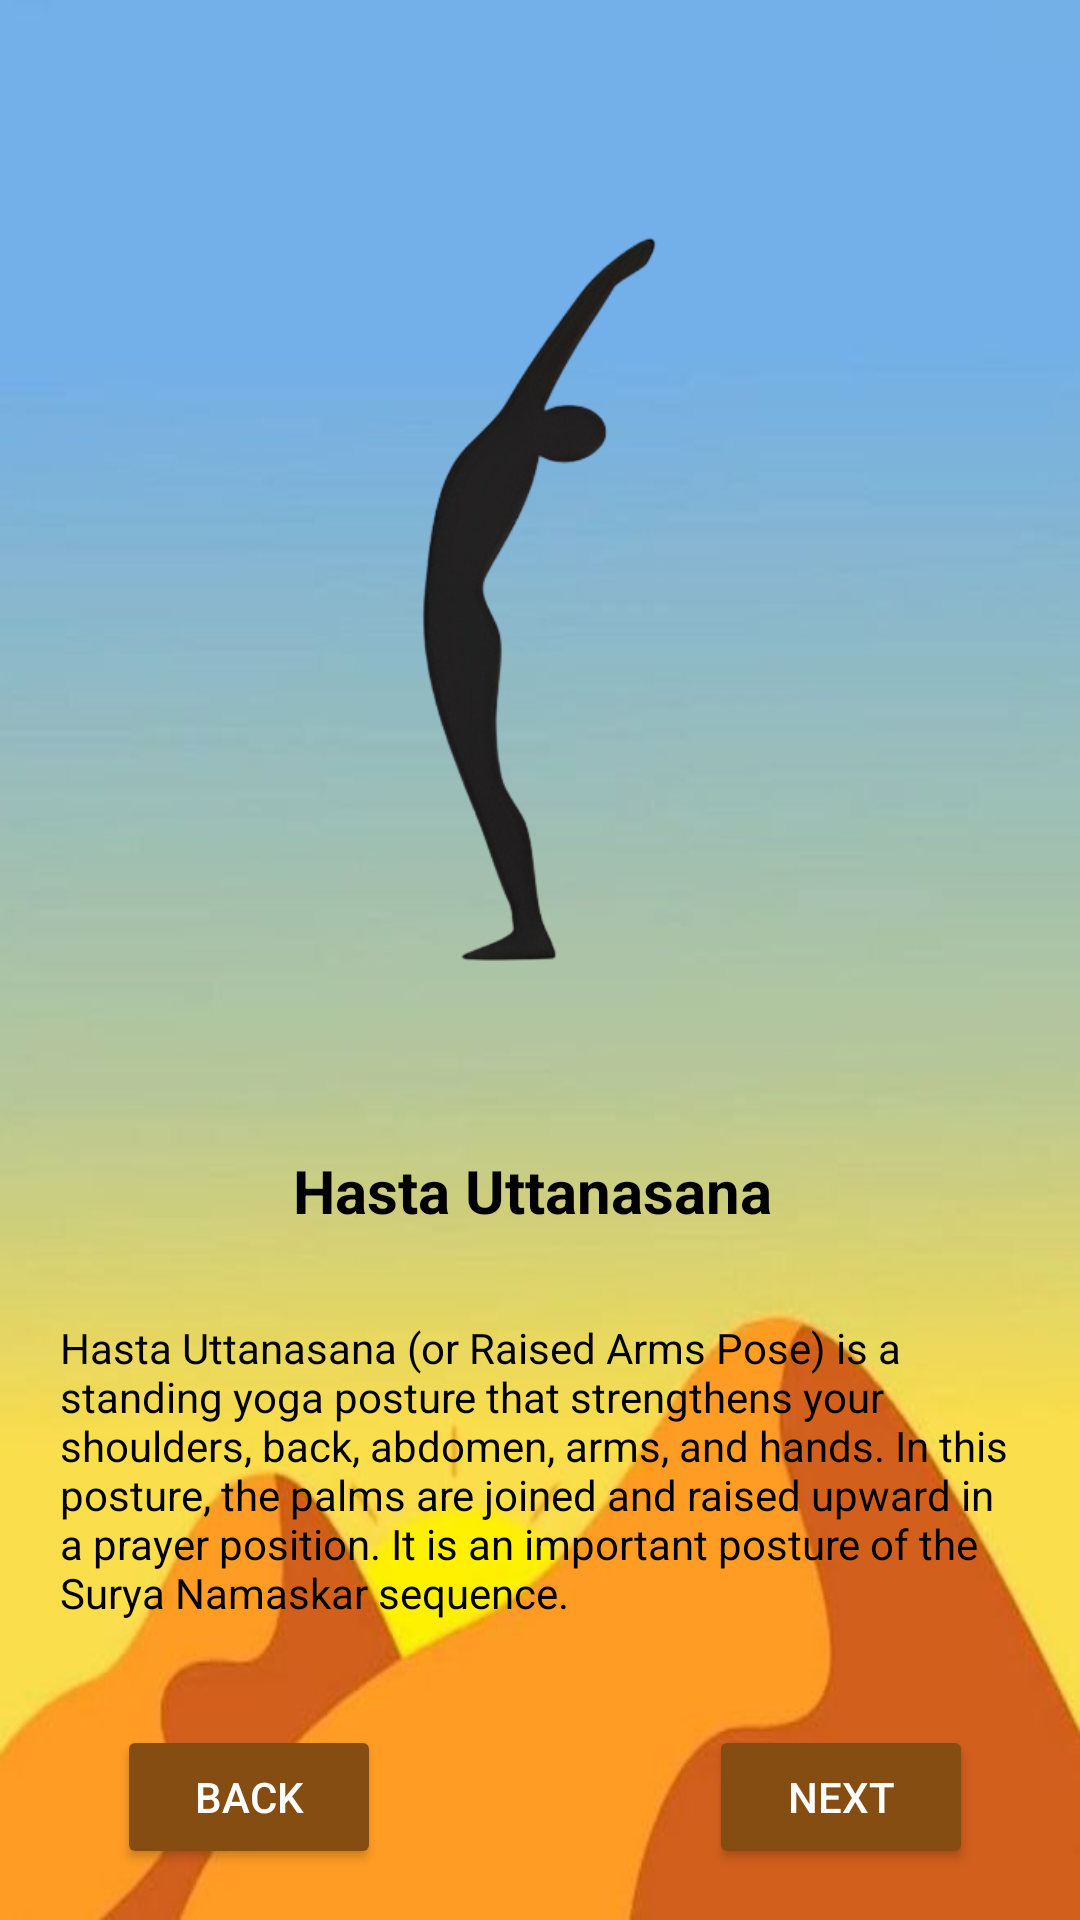

Write the Android layout XML for this screen, with the resource values it uses.
<!-- AndroidManifest.xml: application theme Theme.Fta -->
<!-- res/layout/activity_yoga11.xml -->
<?xml version="1.0" encoding="utf-8"?>
<androidx.constraintlayout.widget.ConstraintLayout xmlns:android="http://schemas.android.com/apk/res/android"
    xmlns:app="http://schemas.android.com/apk/res-auto"
    xmlns:tools="http://schemas.android.com/tools"
    android:layout_width="match_parent"
    android:layout_height="match_parent"
    tools:context=".yoga1">

    <ImageView
        android:id="@+id/yogabg"
        android:layout_width="match_parent"
        android:layout_height="match_parent"
        android:scaleType="fitXY"
        android:src="@drawable/yogabg"
        tools:layout_editor_absoluteX="0dp"
        tools:layout_editor_absoluteY="-48dp" />

    <ImageView
        android:id="@+id/imageView7"
        android:layout_width="300dp"
        android:layout_height="300dp"
        android:src="@drawable/eleven"
        app:layout_constraintBottom_toBottomOf="parent"
        app:layout_constraintEnd_toEndOf="parent"
        app:layout_constraintHorizontal_bias="0.495"
        app:layout_constraintStart_toStartOf="parent"
        app:layout_constraintTop_toTopOf="parent"
        app:layout_constraintVertical_bias="0.148" />

    <TextView
        android:id="@+id/yogatxtname11"
        android:layout_width="wrap_content"
        android:layout_height="wrap_content"
        android:textSize="20sp"
        android:textStyle="bold"
        android:textColor="@color/black"
        android:text="Hasta Uttanasana "
        app:layout_constraintBottom_toBottomOf="parent"
        app:layout_constraintEnd_toEndOf="parent"
        app:layout_constraintStart_toStartOf="parent"
        app:layout_constraintTop_toBottomOf="@+id/imageView7"
        app:layout_constraintVertical_bias="0.125" />

    <TextView
        android:id="@+id/yogades11"
        android:layout_width="wrap_content"
        android:layout_height="wrap_content"
        android:padding="20sp"
        android:text="Hasta Uttanasana (or Raised Arms Pose) is a standing yoga posture that strengthens your shoulders, back, abdomen, arms, and hands. In this posture, the palms are joined and raised upward in a prayer position. It is an important posture of the Surya Namaskar sequence."
        android:textColor="@color/black"
        app:layout_constraintBottom_toBottomOf="parent"
        app:layout_constraintEnd_toEndOf="parent"
        app:layout_constraintHorizontal_bias="1.0"
        app:layout_constraintStart_toStartOf="parent"
        app:layout_constraintTop_toBottomOf="@+id/yogatxtname11"
        app:layout_constraintVertical_bias="0.106" />

    <Button
        android:id="@+id/btnnxtY11"
        android:layout_width="wrap_content"
        android:layout_height="wrap_content"
        android:backgroundTint="@color/brown"
        android:text="Next"
        android:textColor="@color/white"
        app:layout_constraintBottom_toBottomOf="parent"
        app:layout_constraintEnd_toEndOf="parent"
        app:layout_constraintHorizontal_bias="0.869"
        app:layout_constraintStart_toStartOf="parent"
        app:layout_constraintTop_toBottomOf="@+id/yogades11"
        app:layout_constraintVertical_bias="0.463" />

    <Button
        android:id="@+id/btnprevY11"
        android:layout_width="wrap_content"
        android:layout_height="wrap_content"
        android:backgroundTint="@color/brown"
        android:text="Back"
        android:textColor="@color/white"
        app:layout_constraintBottom_toBottomOf="parent"
        app:layout_constraintEnd_toEndOf="parent"
        app:layout_constraintHorizontal_bias="0.143"
        app:layout_constraintStart_toStartOf="parent"
        app:layout_constraintTop_toBottomOf="@+id/yogades11"
        app:layout_constraintVertical_bias="0.463" />
</androidx.constraintlayout.widget.ConstraintLayout>
<!-- resources referenced by this layout -->
<resources>
  <color name="black">#FF000000</color>
  <color name="brown">#854D12</color>
  <color name="white">#FFFFFFFF</color>
  <!-- drawable eleven: png bitmap (drawable, 41172 bytes) -->
  <!-- drawable yogabg: jpg bitmap (drawable, 16460 bytes) -->
  <style name="Theme.Fta" parent="Base.Theme.Fta" />
  <style name="Base.Theme.Fta" parent="Theme.Material3.DayNight.NoActionBar">
          
           <item name="colorPrimary">@color/homeBtnClr3</item>
      </style>
  <color name="homeBtnClr3">#4578B2</color>
</resources>
